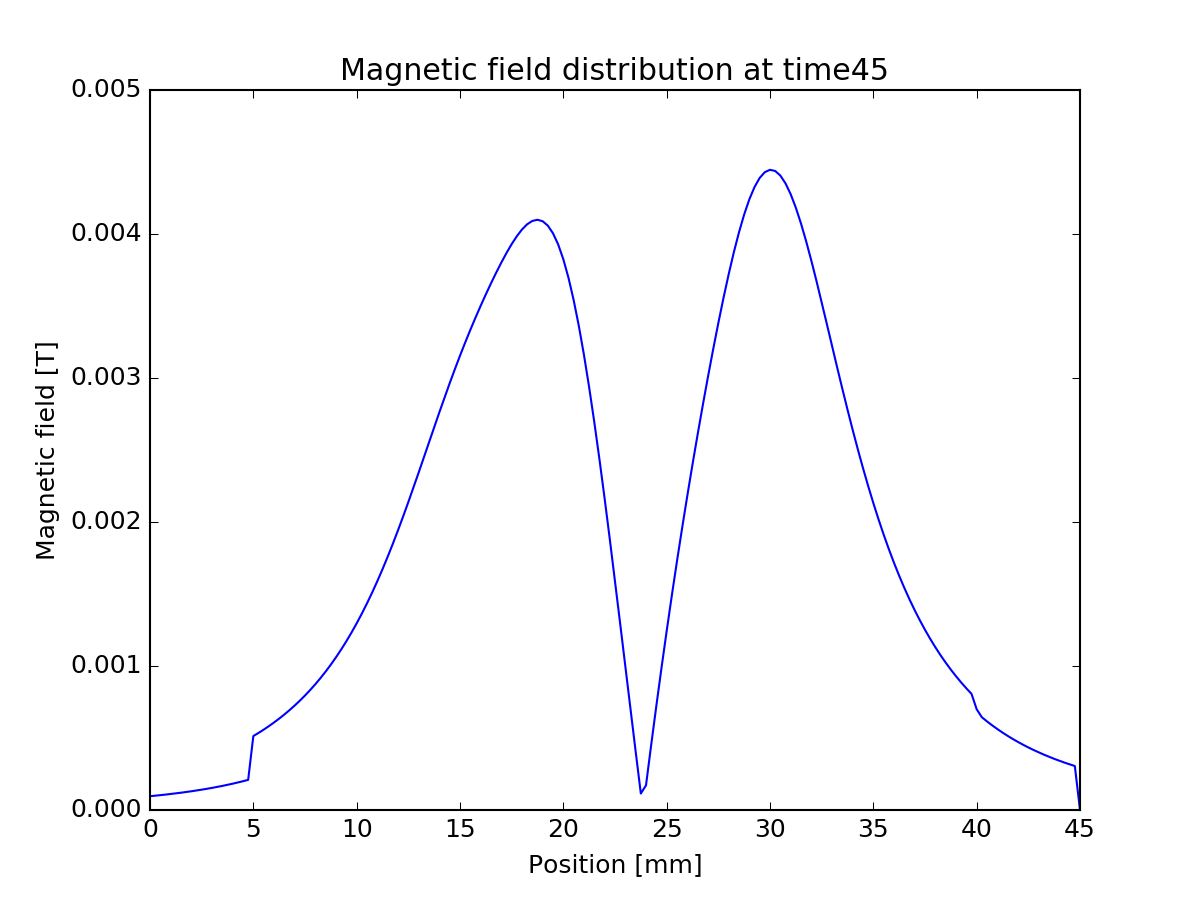

The file beside this chart, header and first rows:
0, -9.5587e-05
0.00025, -9.91843e-05
0.0005, -0.000103
0.00075, -0.0001069
0.001, -0.0001111
0.00125, -0.0001155
0.0015, -0.0001201
0.00175, -0.000125
0.002, -0.0001301
0.00225, -0.0001355
0.0025, -0.0001412
0.00275, -0.0001472
0.003, -0.0001535
0.00325, -0.0001602
0.0035, -0.0001672
0.00375, -0.0001747
0.004, -0.0001826
0.00425, -0.000191
0.0045, -0.0001999
0.00475, -0.0002093
0.005, -0.0005135
0.00525, -0.0005351
0.0055, -0.000558
0.00575, -0.0005821
0.006, -0.0006077
0.00625, -0.0006346
0.0065, -0.0006632
0.00675, -0.0006934
0.007, -0.0007254
0.00725, -0.0007592
0.0075, -0.0007951
0.00775, -0.0008332
0.008, -0.0008735
0.00825, -0.0009162
0.0085, -0.0009615
0.00875, -0.00101
0.009, -0.001061
0.00925, -0.001115
0.0095, -0.001172
0.00975, -0.001232
0.01, -0.001296
0.01025, -0.001364
0.0105, -0.001435
0.01075, -0.00151
0.011, -0.001589
0.01125, -0.001672
0.0115, -0.001759
0.01175, -0.001849
0.012, -0.001942
0.01225, -0.002039
0.0125, -0.002139
0.01275, -0.00224
0.013, -0.002344
0.01325, -0.002448
0.0135, -0.002553
0.01375, -0.002658
0.014, -0.002761
0.01425, -0.002864
0.0145, -0.002963
0.01475, -0.003061
0.015, -0.003155
... 120 more rows
